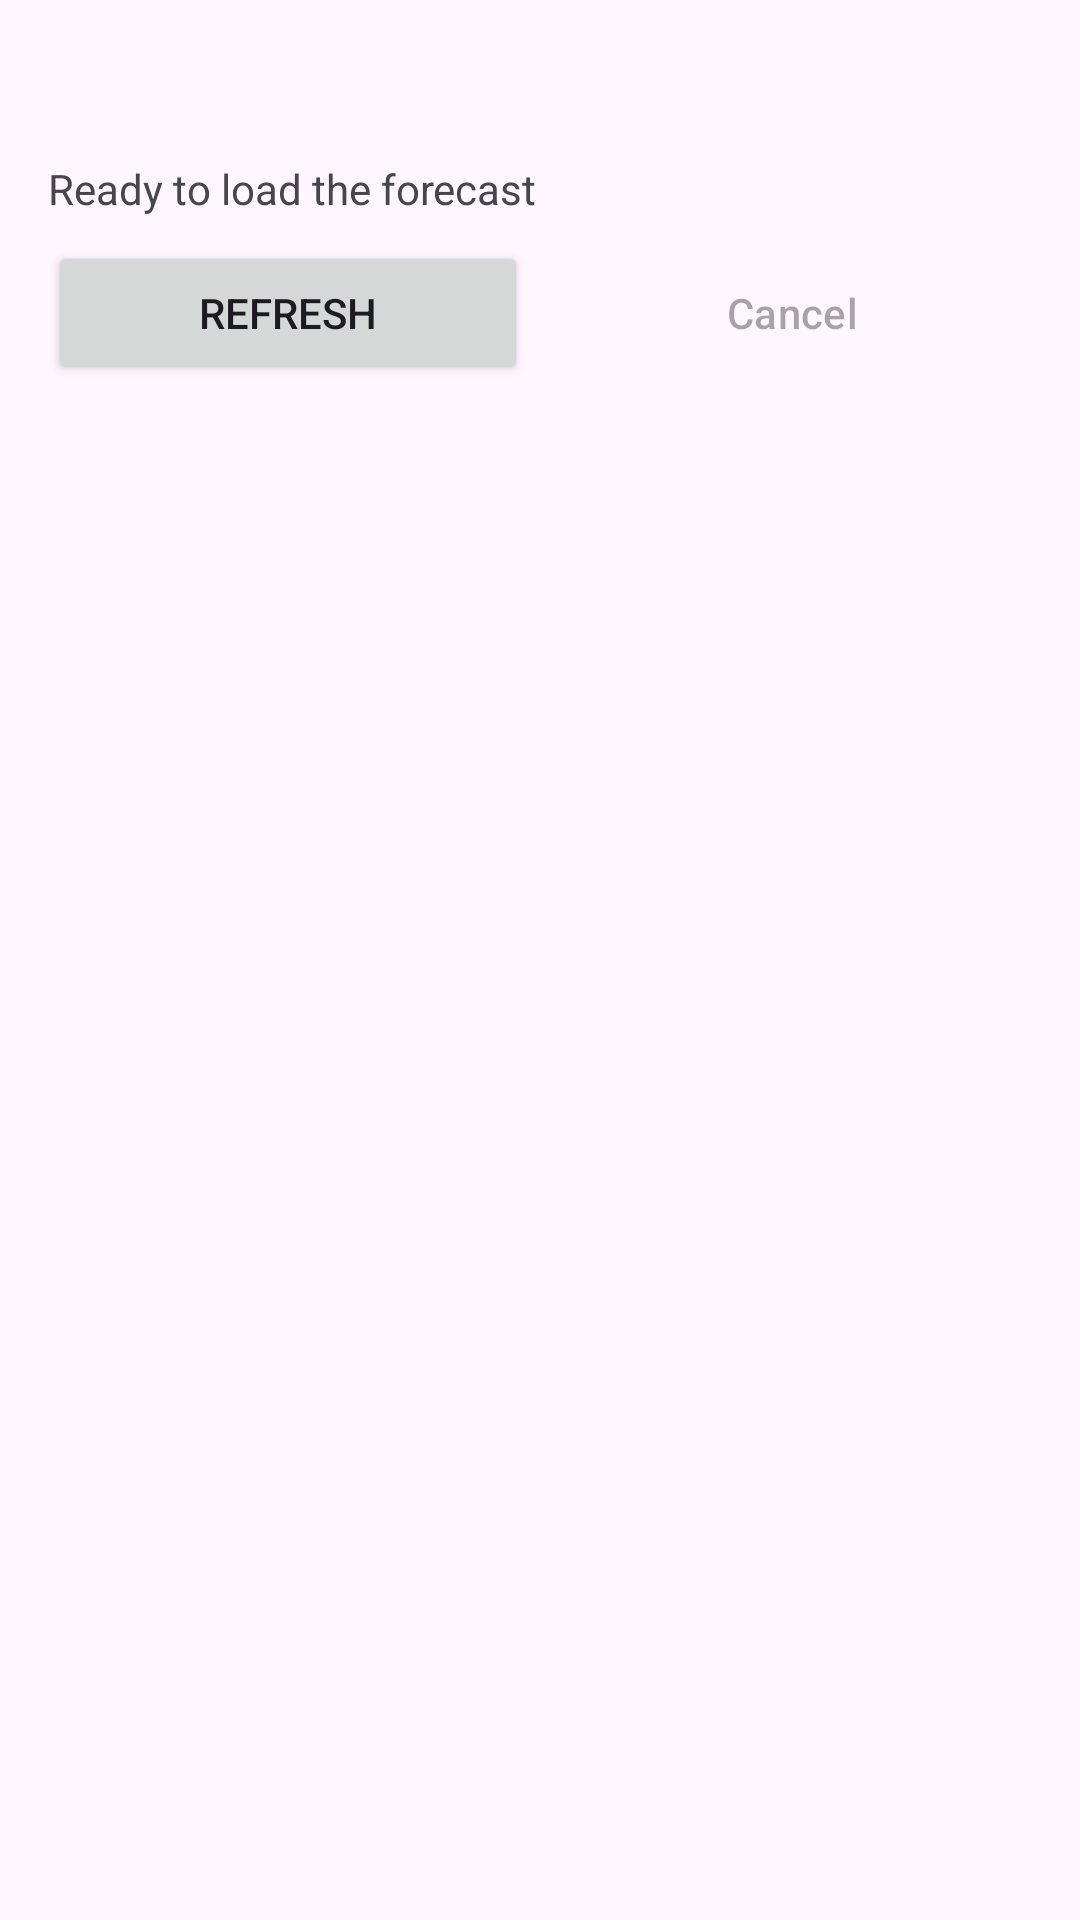

Reconstruct the res/layout file that produces this screen, plus the resources it refers to.
<!-- AndroidManifest.xml: application theme Theme.UPRStudentHub -->
<!-- res/layout/activity_explorer.xml -->
<?xml version="1.0" encoding="utf-8"?>
<LinearLayout xmlns:android="http://schemas.android.com/apk/res/android"
    android:layout_width="match_parent"
    android:layout_height="match_parent"
    android:fitsSystemWindows="true"
    android:orientation="vertical">

    <TextView
        android:id="@+id/tvOffline"
        android:layout_width="match_parent"
        android:layout_height="wrap_content"
        android:background="@color/upt_navy"
        android:gravity="center"
        android:minHeight="@dimen/touch_target"
        android:text="@string/banner_offline_explorer"
        android:textColor="@android:color/white"
        android:visibility="gone" />

    <LinearLayout
        android:layout_width="match_parent"
        android:layout_height="match_parent"
        android:orientation="vertical"
        android:padding="@dimen/spacing_m">

        <TextView
            android:id="@+id/tvGreeting"
            android:layout_width="match_parent"
            android:layout_height="wrap_content"
            android:textAppearance="?attr/textAppearanceTitleLarge" />

        <TextView
            android:id="@+id/tvStatus"
            android:layout_width="match_parent"
            android:layout_height="wrap_content"
            android:layout_marginTop="@dimen/spacing_s"
            android:text="@string/status_idle_explorer" />

        <ProgressBar
            android:id="@+id/progressBar"
            style="?android:attr/progressBarStyleHorizontal"
            android:layout_width="match_parent"
            android:layout_height="wrap_content"
            android:layout_marginTop="@dimen/spacing_s"
            android:indeterminate="true"
            android:visibility="gone" />

        <LinearLayout
            android:layout_width="match_parent"
            android:layout_height="wrap_content"
            android:layout_marginTop="@dimen/spacing_s"
            android:orientation="horizontal">

            <Button
                android:id="@+id/btnRefresh"
                android:layout_width="0dp"
                android:layout_height="wrap_content"
                android:layout_weight="1"
                android:layout_marginEnd="@dimen/spacing_s"
                android:minHeight="@dimen/touch_target"
                android:text="@string/menu_refresh" />

            <Button
                android:id="@+id/btnCancel"
                style="?attr/materialButtonOutlinedStyle"
                android:layout_width="0dp"
                android:layout_height="wrap_content"
                android:layout_weight="1"
                android:enabled="false"
                android:minHeight="@dimen/touch_target"
                android:text="@string/btn_cancel_request" />
        </LinearLayout>

        <ListView
            android:id="@+id/listView"
            android:layout_width="match_parent"
            android:layout_height="0dp"
            android:layout_marginTop="@dimen/spacing_m"
            android:layout_weight="1"
            android:layoutAnimation="@anim/layout_animation" />
    </LinearLayout>
</LinearLayout>
<!-- resources referenced by this layout -->
<resources>
  <color name="upt_navy">#0B2A4A</color>
  <dimen name="spacing_m">16dp</dimen>
  <dimen name="spacing_s">8dp</dimen>
  <dimen name="touch_target">48dp</dimen>
  <string name="banner_offline_explorer">You are offline</string>
  <string name="btn_cancel_request">Cancel</string>
  <string name="menu_refresh">Refresh</string>
  <string name="status_idle_explorer">Ready to load the forecast</string>
  <style name="Theme.UPRStudentHub" parent="Base.Theme.UPRStudentHub" />
  <style name="Base.Theme.UPRStudentHub" parent="Theme.Material3.DayNight">
          
          
      </style>
</resources>
